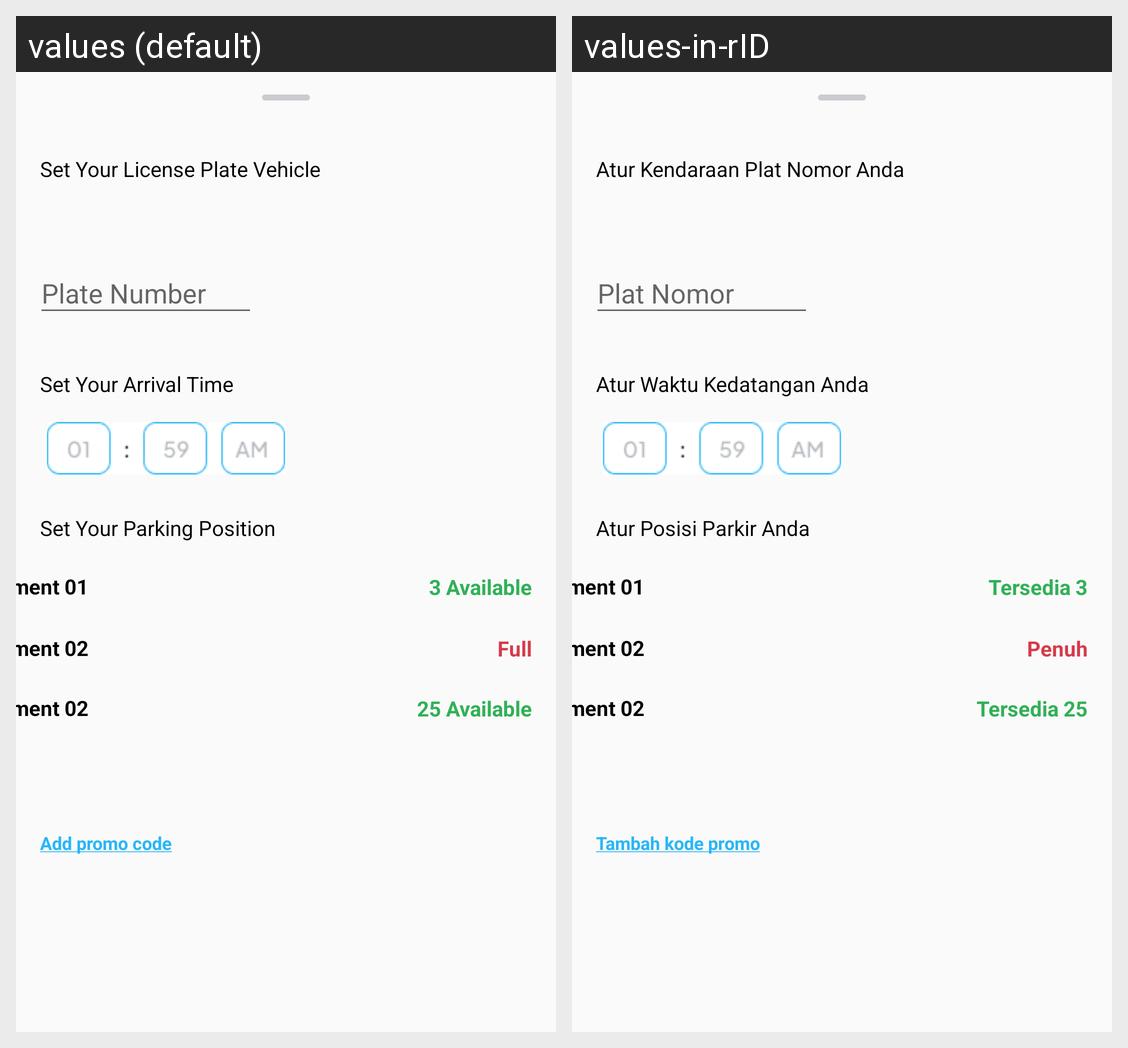

Locale-by-locale string values for the Android screen shown in this grid:
Android screen res/layout/bottom_sheet.xml rendered under 2 locales, left to right: values (default), values-in-rID. Device: Nexus 5 (rendered at 1080×1920; each locale shown at half size, 540×960, under a caption strip naming it); theme Theme.CapstoneProject.
Strings drawn on this screen, with the default value and each locale's value (text and hints the layout hard-codes, and strings that could not be matched under every locale, appear in the picture but are not listed):

title_detail
  values: Set Your License Plate Vehicle
  values-in-rID: Atur Kendaraan Plat Nomor Anda

plate_number
  values: Plate Number
  values-in-rID: Plat Nomor

time
  values: Set Your Arrival Time
  values-in-rID: Atur Waktu Kedatangan Anda

parking_position
  values: Set Your Parking Position
  values-in-rID: Atur Posisi Parkir Anda

basement_01
  values: Basement 01
  values-in-rID: Basement 01

available
  values: 3 Available
  values-in-rID: Tersedia 3

basement_02
  values: Basement 02
  values-in-rID: Basement 02

full
  values: Full
  values-in-rID: Penuh

available_2
  values: 25 Available
  values-in-rID: Tersedia 25

add_promo_code
  values: Add promo code
  values-in-rID: Tambah kode promo
